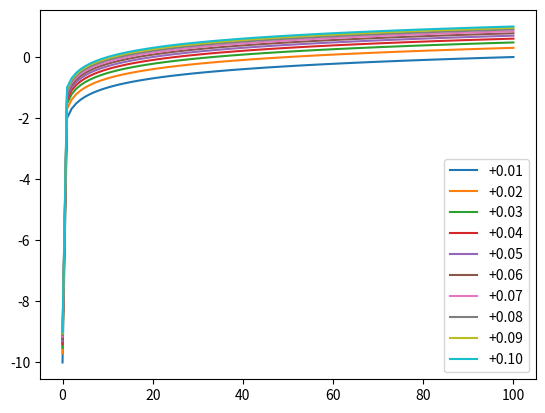

Source code (Python):
import math

import numpy as np
import matplotlib.pyplot as plt

x = np.linspace(0.0, 100.0, 100)

for beta in np.linspace(.0, .1, 11):
    if beta <= 0.0:
        continue

    y = [math.log10(beta * (v+1e-8)) for v in x]
    # y = [math.exp(beta * v) for v in x]
    plt.plot(x, y, label="{:>+4.2f}".format(beta))


plt.legend()
plt.show()
